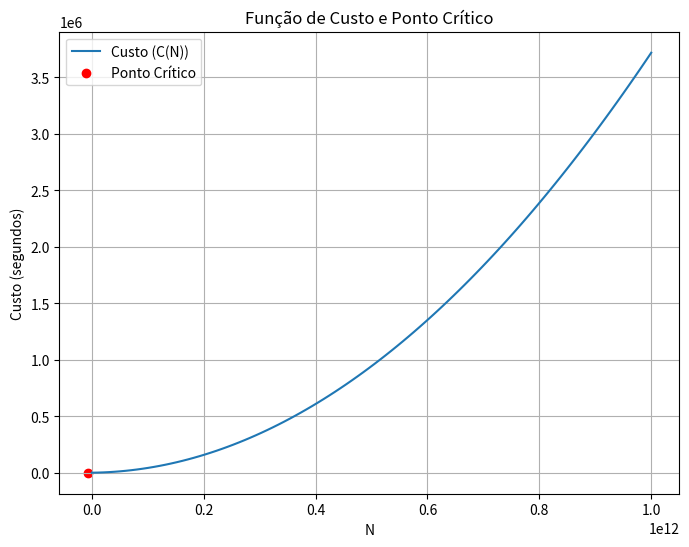

This figure's Python source:
import matplotlib.pyplot as plt
import numpy as np

# Definindo a função de custo
def custo(N, a, b, c):
    return a * N**2 + b * N + c

# Parâmetros encontrados
a = 3.66e-18
b = 5.61e-08
c = 0.28

# Gerando valores de N para o gráfico
N = np.linspace(0, 1000000000000, 100)  # Valores de 0 a 10000 para o eixo X

# Calculando os valores de custo para os valores de N
custos = custo(N, a, b, c)

# Calculando o ponto crítico
N_critico = -b / (2 * a)
custo_critico = custo(N_critico, a, b, c)

# Plotando o gráfico
plt.figure(figsize=(8, 6))
plt.plot(N, custos, label='Custo (C(N))')
plt.scatter(N_critico, custo_critico, color='red', label='Ponto Crítico')
plt.title('Função de Custo e Ponto Crítico')
plt.xlabel('N')
plt.ylabel('Custo (segundos)')
plt.legend()
plt.grid(True)
plt.show()
